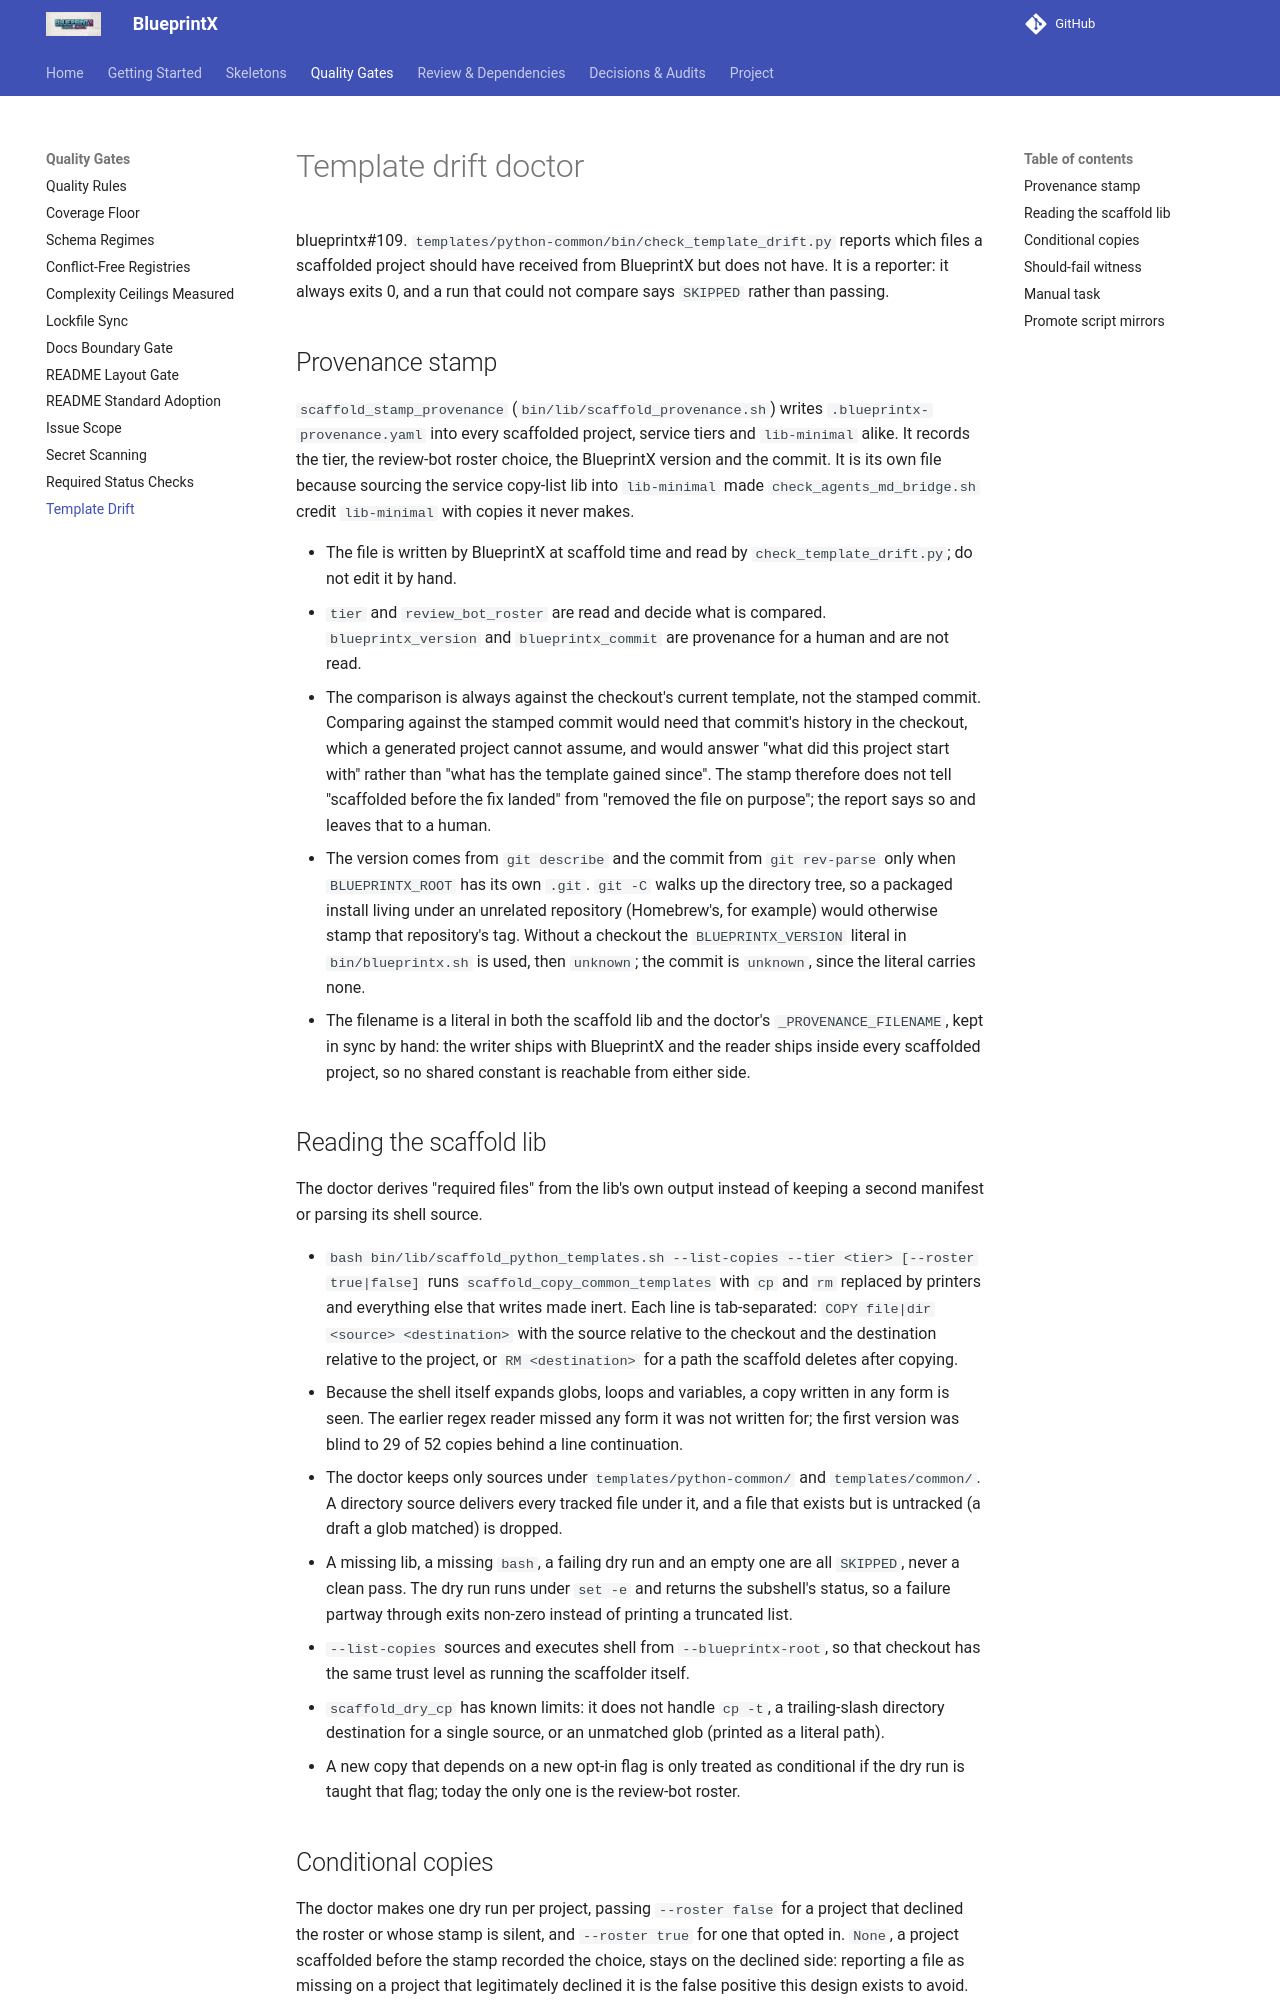

repository: guilhermegor/blueprintx · page: template-drift/index.html · generator: mkdocs

# Template drift doctor

blueprintx#109. `templates/python-common/bin/check_template_drift.py` reports which files a
scaffolded project should have received from BlueprintX but does not have. It is a reporter: it
always exits 0, and a run that could not compare says `SKIPPED` rather than passing.

## Provenance stamp

`scaffold_stamp_provenance` (`bin/lib/scaffold_provenance.sh`) writes
`.blueprintx-provenance.yaml` into every scaffolded project, service tiers and `lib-minimal`
alike. It records the tier, the review-bot roster choice, the BlueprintX version and the commit.
It is its own file because sourcing the service copy-list lib into `lib-minimal` made
`check_agents_md_bridge.sh` credit `lib-minimal` with copies it never makes.

- The file is written by BlueprintX at scaffold time and read by `check_template_drift.py`; do not
  edit it by hand.
- `tier` and `review_bot_roster` are read and decide what is compared. `blueprintx_version` and
  `blueprintx_commit` are provenance for a human and are not read.
- The comparison is always against the checkout's current template, not the stamped commit.
  Comparing against the stamped commit would need that commit's history in the checkout, which a
  generated project cannot assume, and would answer "what did this project start with" rather than
  "what has the template gained since". The stamp therefore does not tell "scaffolded before the fix
  landed" from "removed the file on purpose"; the report says so and leaves that to a human.
- The version comes from `git describe` and the commit from `git rev-parse` only when
  `BLUEPRINTX_ROOT` has its own `.git`. `git -C` walks up the directory tree, so a packaged install
  living under an unrelated repository (Homebrew's, for example) would otherwise stamp that
  repository's tag. Without a checkout the `BLUEPRINTX_VERSION` literal in `bin/blueprintx.sh` is
  used, then `unknown`; the commit is `unknown`, since the literal carries none.
- The filename is a literal in both the scaffold lib and the doctor's `_PROVENANCE_FILENAME`,
  kept in sync by hand: the writer ships with BlueprintX and the reader ships inside every
  scaffolded project, so no shared constant is reachable from either side.

## Reading the scaffold lib

The doctor derives "required files" from the lib's own output instead of keeping a second manifest
or parsing its shell source.

- `bash bin/lib/scaffold_python_templates.sh --list-copies --tier <tier> [--roster true|false]`
  runs `scaffold_copy_common_templates` with `cp` and `rm` replaced by printers and everything else
  that writes made inert. Each line is tab-separated: `COPY file|dir <source> <destination>` with
  the source relative to the checkout and the destination relative to the project, or
  `RM <destination>` for a path the scaffold deletes after copying.
- Because the shell itself expands globs, loops and variables, a copy written in any form is seen.
  The earlier regex reader missed any form it was not written for; the first version was blind to 29
  of 52 copies behind a line continuation.
- The doctor keeps only sources under `templates/python-common/` and `templates/common/`. A directory
  source delivers every tracked file under it, and a file that exists but is untracked (a draft a
  glob matched) is dropped.
- A missing lib, a missing `bash`, a failing dry run and an empty one are all `SKIPPED`, never a
  clean pass. The dry run runs under `set -e` and returns the subshell's status, so a failure
  partway through exits non-zero instead of printing a truncated list.
- `--list-copies` sources and executes shell from `--blueprintx-root`, so that checkout has the same
  trust level as running the scaffolder itself.
- `scaffold_dry_cp` has known limits: it does not handle `cp -t`, a trailing-slash directory
  destination for a single source, or an unmatched glob (printed as a literal path).
- A new copy that depends on a new opt-in flag is only treated as conditional if the dry run is
  taught that flag; today the only one is the review-bot roster.
